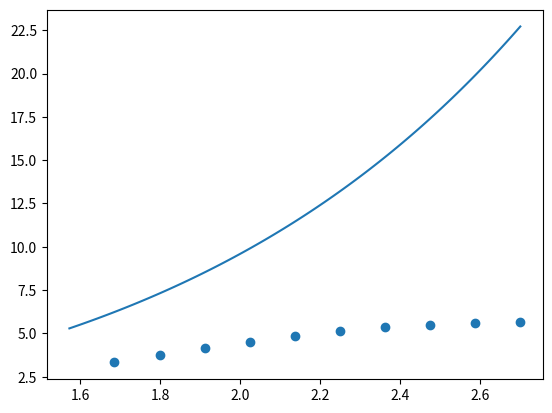

The script that saved this image:
import math
import matplotlib.pyplot as plt
import numpy as np

def euler(f, x0, y0, h, n):
    result = []
    for i in range(n):
        y0 += f(x0, y0) * h
        x0 += h
        result.append([x0, y0])
        print(x0,y0)
        # print(f'x_{i+1} = {x0} \t||\t y_{i+1} = {y0}')
    return result

if __name__ == '__main__':

    def f(x, y):
         return y*(2 - x) + x + 1

    x0, y0 = 1.57238, 2.89288
    h = 0.11293 
    n = 10

    #P3.7
    # def f(x, y):
    #     return y*(1 - x) + x + 2

    # x0, y0 = 1.47205, 2.16382
    # h = 0.13102
    # n = 10

    resposta = euler(f, x0, y0, h, n)

    def y(x):
        return 5 * math.exp(x - 1) - x - 2

    t = np.linspace(x0, x0 + n * h, 100)
    yt = [y(i) for i in t]

    cx, cy = zip(*resposta)
    plt.plot(t, yt)
    plt.scatter(cx, cy)
    plt.savefig('euler.png')
